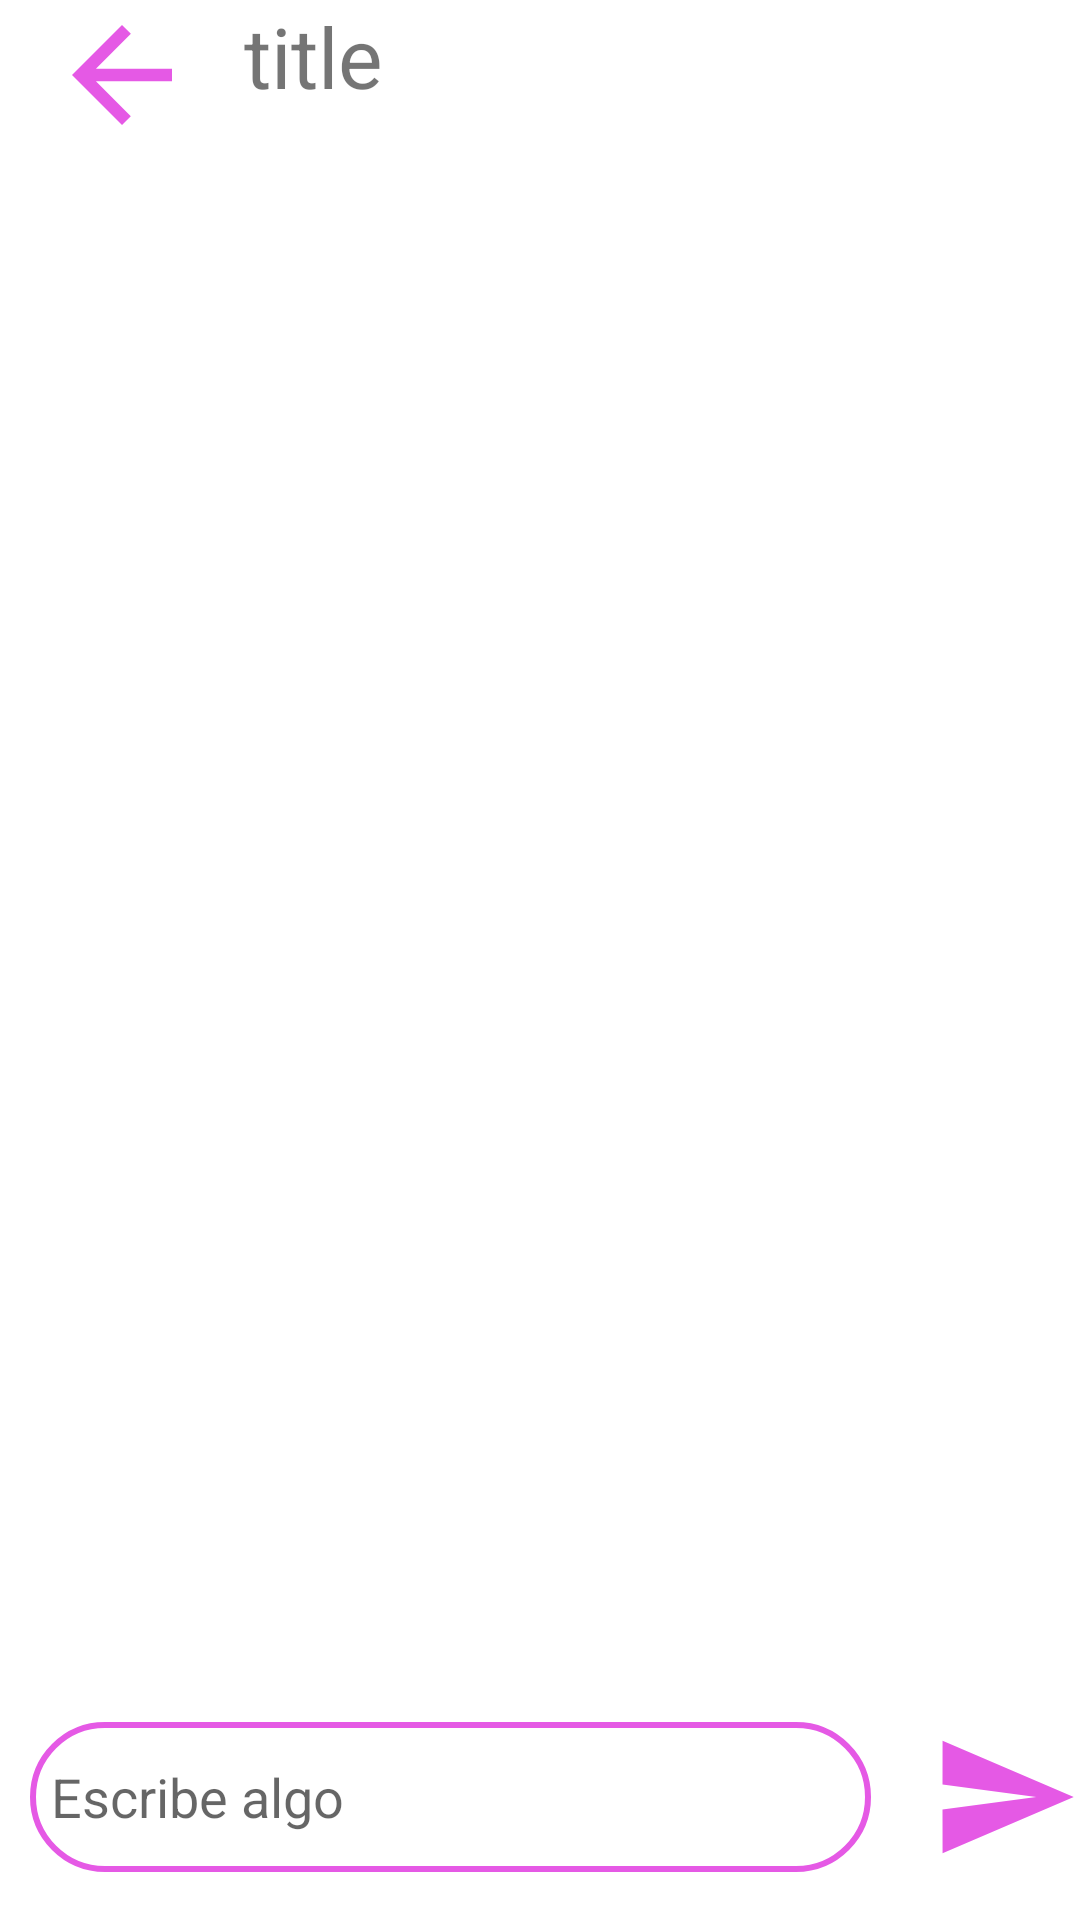

Here is an Android app screen rendered from its layout file. Give the layout XML and the strings, colors and styles it references.
<!-- AndroidManifest.xml: application theme Theme.MatChat -->
<!-- res/layout/activity_chat.xml -->
<?xml version="1.0" encoding="utf-8"?>
<androidx.constraintlayout.widget.ConstraintLayout xmlns:android="http://schemas.android.com/apk/res/android"
    xmlns:app="http://schemas.android.com/apk/res-auto"
    xmlns:tools="http://schemas.android.com/tools"
    android:layout_width="match_parent"
    android:layout_height="match_parent"
    tools:context=".Chat">

    <LinearLayout
        android:layout_width="match_parent"
        android:layout_height="match_parent"
        android:layout_alignParentTop="true"
        android:orientation="horizontal"
        android:weightSum="100">

        <ImageView
            android:id="@+id/chatBack"
            android:layout_width="50dp"
            android:layout_height="50dp"
            android:layout_weight="20"
            android:src="@drawable/ic_baseline_arrow_back_24" />

        <TextView
            android:id="@+id/chatTitle"
            android:layout_width="wrap_content"
            android:layout_height="50dp"
            android:layout_weight="90"
            android:hint="Escribe algo"
            android:gravity="left"
            android:textSize="28sp"
            android:text="title"/>


    </LinearLayout>

    <androidx.recyclerview.widget.RecyclerView
        android:id="@+id/chatR"
        android:layout_width="0dp"
        android:layout_height="0dp"
        android:layout_marginTop="68dp"
        android:layout_marginBottom="15dp"
        app:layout_constraintBottom_toTopOf="@+id/linearLayout"
        app:layout_constraintEnd_toEndOf="parent"
        app:layout_constraintStart_toStartOf="parent"
        app:layout_constraintTop_toTopOf="parent" />

    <LinearLayout
        android:id="@+id/linearLayout"
        android:layout_width="match_parent"
        android:layout_height="wrap_content"
        android:layout_alignParentBottom="true"
        android:layout_marginBottom="16dp"
        android:orientation="horizontal"
        android:weightSum="100"
        app:layout_constraintBottom_toBottomOf="parent"
        app:layout_constraintEnd_toEndOf="parent"
        app:layout_constraintStart_toStartOf="parent">

        <EditText
            android:id="@+id/chatMsg"
            android:layout_width="wrap_content"
            android:layout_height="50dp"
            android:layout_marginLeft="10dp"
            android:layout_weight="90"
            android:background="@drawable/edit_border"
            android:hint="Escribe algo"
            android:paddingLeft="7dp" />

        <ImageView
            android:id="@+id/chatBt"
            android:layout_width="50dp"
            android:layout_height="50dp"
            android:layout_weight="20"
            android:src="@drawable/ic_baseline_send_24" />

    </LinearLayout>

</androidx.constraintlayout.widget.ConstraintLayout>
<!-- resources referenced by this layout -->
<resources>
  <!-- drawable edit_border (drawable) -->
  <?xml version="1.0" encoding="utf-8"?>
  <shape xmlns:android="http://schemas.android.com/apk/res/android">
      <corners android:radius="50dp"/>
      <stroke android:color="#E559E5" android:width="2dp"/>
  </shape>
  <!-- drawable ic_baseline_arrow_back_24 (drawable) -->
  <vector android:height="24dp" android:tint="#E559E5"
      android:viewportHeight="24" android:viewportWidth="24"
      android:width="24dp" xmlns:android="http://schemas.android.com/apk/res/android">
      <path android:fillColor="@android:color/white" android:pathData="M20,11H7.83l5.59,-5.59L12,4l-8,8 8,8 1.41,-1.41L7.83,13H20v-2z"/>
  </vector>
  <!-- drawable ic_baseline_send_24 (drawable) -->
  <vector android:autoMirrored="true" android:height="24dp"
      android:tint="#E559E5" android:viewportHeight="24"
      android:viewportWidth="24" android:width="24dp" xmlns:android="http://schemas.android.com/apk/res/android">
      <path android:fillColor="@android:color/white" android:pathData="M2.01,21L23,12 2.01,3 2,10l15,2 -15,2z"/>
  </vector>
  <style name="Theme.MatChat" parent="Theme.MaterialComponents.DayNight.DarkActionBar">
          
          <item name="colorPrimary">@color/purple_500</item>
          <item name="colorPrimaryVariant">@color/purple_700</item>
          <item name="colorOnPrimary">@color/white</item>
          
          <item name="colorSecondary">@color/teal_200</item>
          <item name="colorSecondaryVariant">@color/teal_700</item>
          <item name="colorOnSecondary">@color/black</item>
          
          <item name="android:statusBarColor" tools:targetApi="l">?attr/colorPrimaryVariant</item>
          
      </style>
  <!-- not gathered from this repository: default colours our renderer supplied (Android Studio template values) -->
  <color name="purple_500">#FF6200EE</color>
  <color name="purple_700">#FF3700B3</color>
  <color name="teal_200">#FF03DAC5</color>
  <color name="teal_700">#FF018786</color>
  <color name="black">#FF000000</color>
  <color name="white">#FFFFFFFF</color>
</resources>
